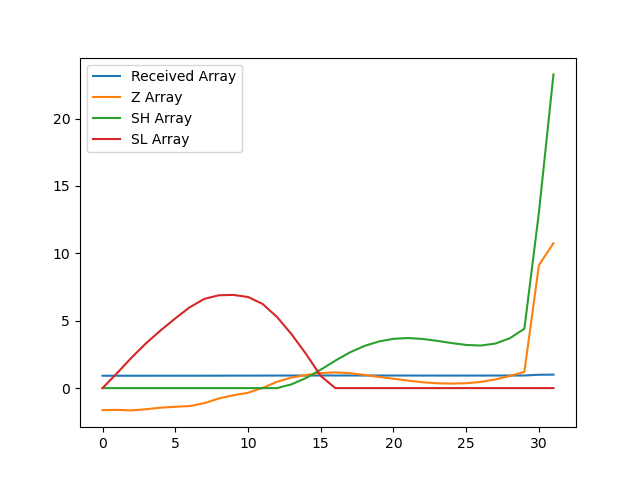

Data behind this chart, as committed beside it:
, index, year, val, Received Array, Z Array, SH Array, SL Array
0, 16322, 1990, 9677, 0.9173, -1.632, 0.0, 0.0
1, 16325, 1991, 9679, 0.9174, -1.614, 0.0, 1.114
2, 16328, 1992, 9676, 0.9171, -1.654, 0.0, 2.268
3, 16331, 1993, 9682, 0.9177, -1.568, 0.0, 3.336
4, 16334, 1994, 9690, 0.9185, -1.451, 0.0, 4.287
5, 16337, 1995, 9695, 0.9189, -1.385, 0.0, 5.172
6, 16340, 1996, 9698, 0.9193, -1.331, 0.0, 6.003
7, 16343, 1997, 9714, 0.9207, -1.117, 0.0, 6.62
8, 16346, 1998, 9738, 0.923, -0.7673, 0.0, 6.887
9, 16349, 1999, 9755, 0.9246, -0.5275, 0.0, 6.915
10, 16352, 2000, 9768, 0.9259, -0.345, 0.0, 6.76
11, 16355, 2001, 9793, 0.9283, 0.01415, 0.0, 6.245
12, 16358, 2002, 9826, 0.9313, 0.4726, 0.0, 5.273
13, 16361, 2003, 9848, 0.9334, 0.7839, 0.2839, 3.989
14, 16364, 2004, 9861, 0.9347, 0.9713, 0.7552, 2.518
15, 16367, 2005, 9871, 0.9356, 1.113, 1.368, 0.9048
16, 16370, 2006, 9875, 0.936, 1.167, 2.035, 0.0
17, 16373, 2007, 9871, 0.9356, 1.113, 2.648, 0.0
18, 16376, 2008, 9861, 0.9347, 0.9788, 3.126, 0.0
19, 16379, 2009, 9851, 0.9337, 0.8332, 3.46, 0.0
20, 16382, 2010, 9841, 0.9328, 0.6971, 3.657, 0.0
21, 16385, 2011, 9832, 0.9319, 0.5584, 3.715, 0.0
22, 16388, 2012, 9823, 0.9311, 0.4325, 3.648, 0.0
23, 16391, 2013, 9818, 0.9306, 0.3588, 3.506, 0.0
24, 16394, 2014, 9816, 0.9304, 0.3358, 3.342, 0.0
25, 16397, 2015, 9818, 0.9306, 0.3603, 3.203, 0.0
26, 16400, 2016, 9824, 0.9312, 0.457, 3.16, 0.0
27, 16403, 2017, 9837, 0.9325, 0.6416, 3.301, 0.0
28, 16406, 2018, 9856, 0.9342, 0.8989, 3.7, 0.0
29, 16409, 2019, 9877, 0.9362, 1.205, 4.405, 0.0
30, 16412, 2020, 10435, 0.9891, 9.119, 13.02, 0.0
31, 16415, 2021, 10550, 1.0, 10.75, 23.28, 0.0
